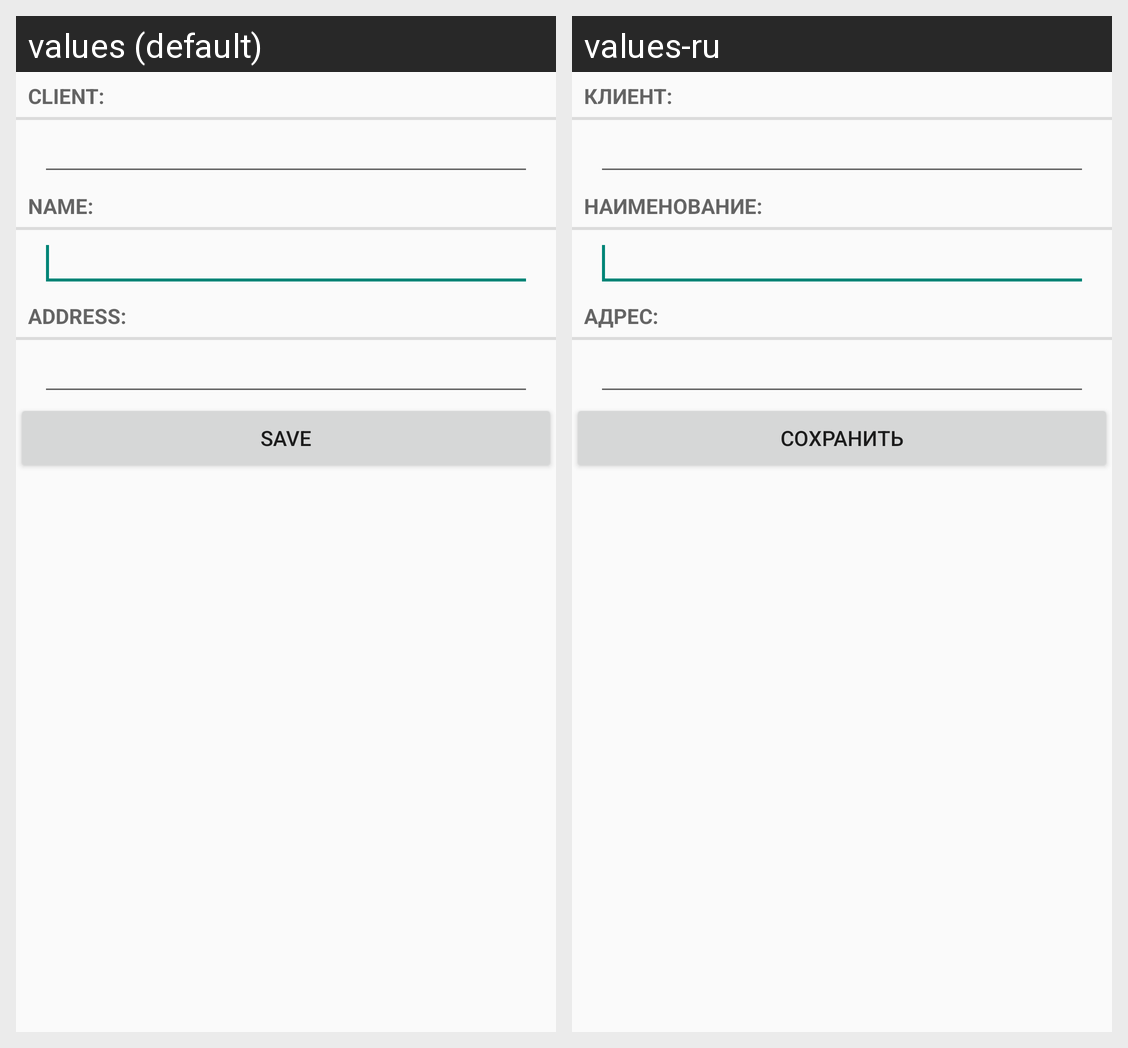

Locale-by-locale string values for the Android screen shown in this grid:
Android screen res/layout/fragment_outlet.xml rendered under 2 locales, left to right: values (default), values-ru. Device: Nexus 5 (rendered at 1080×1920; each locale shown at half size, 540×960, under a caption strip naming it); theme AppTheme.
Strings drawn on this screen, with the default value and each locale's value (text and hints the layout hard-codes, and strings that could not be matched under every locale, appear in the picture but are not listed):

outlet_client_label
  values: Client:
  values-ru: Клиент:

outlet_name_label
  values: Name:
  values-ru: Наименование:

outlet_adres_label
  values: Address:
  values-ru: Адрес:

save
  values: Save
  values-ru: Сохранить
